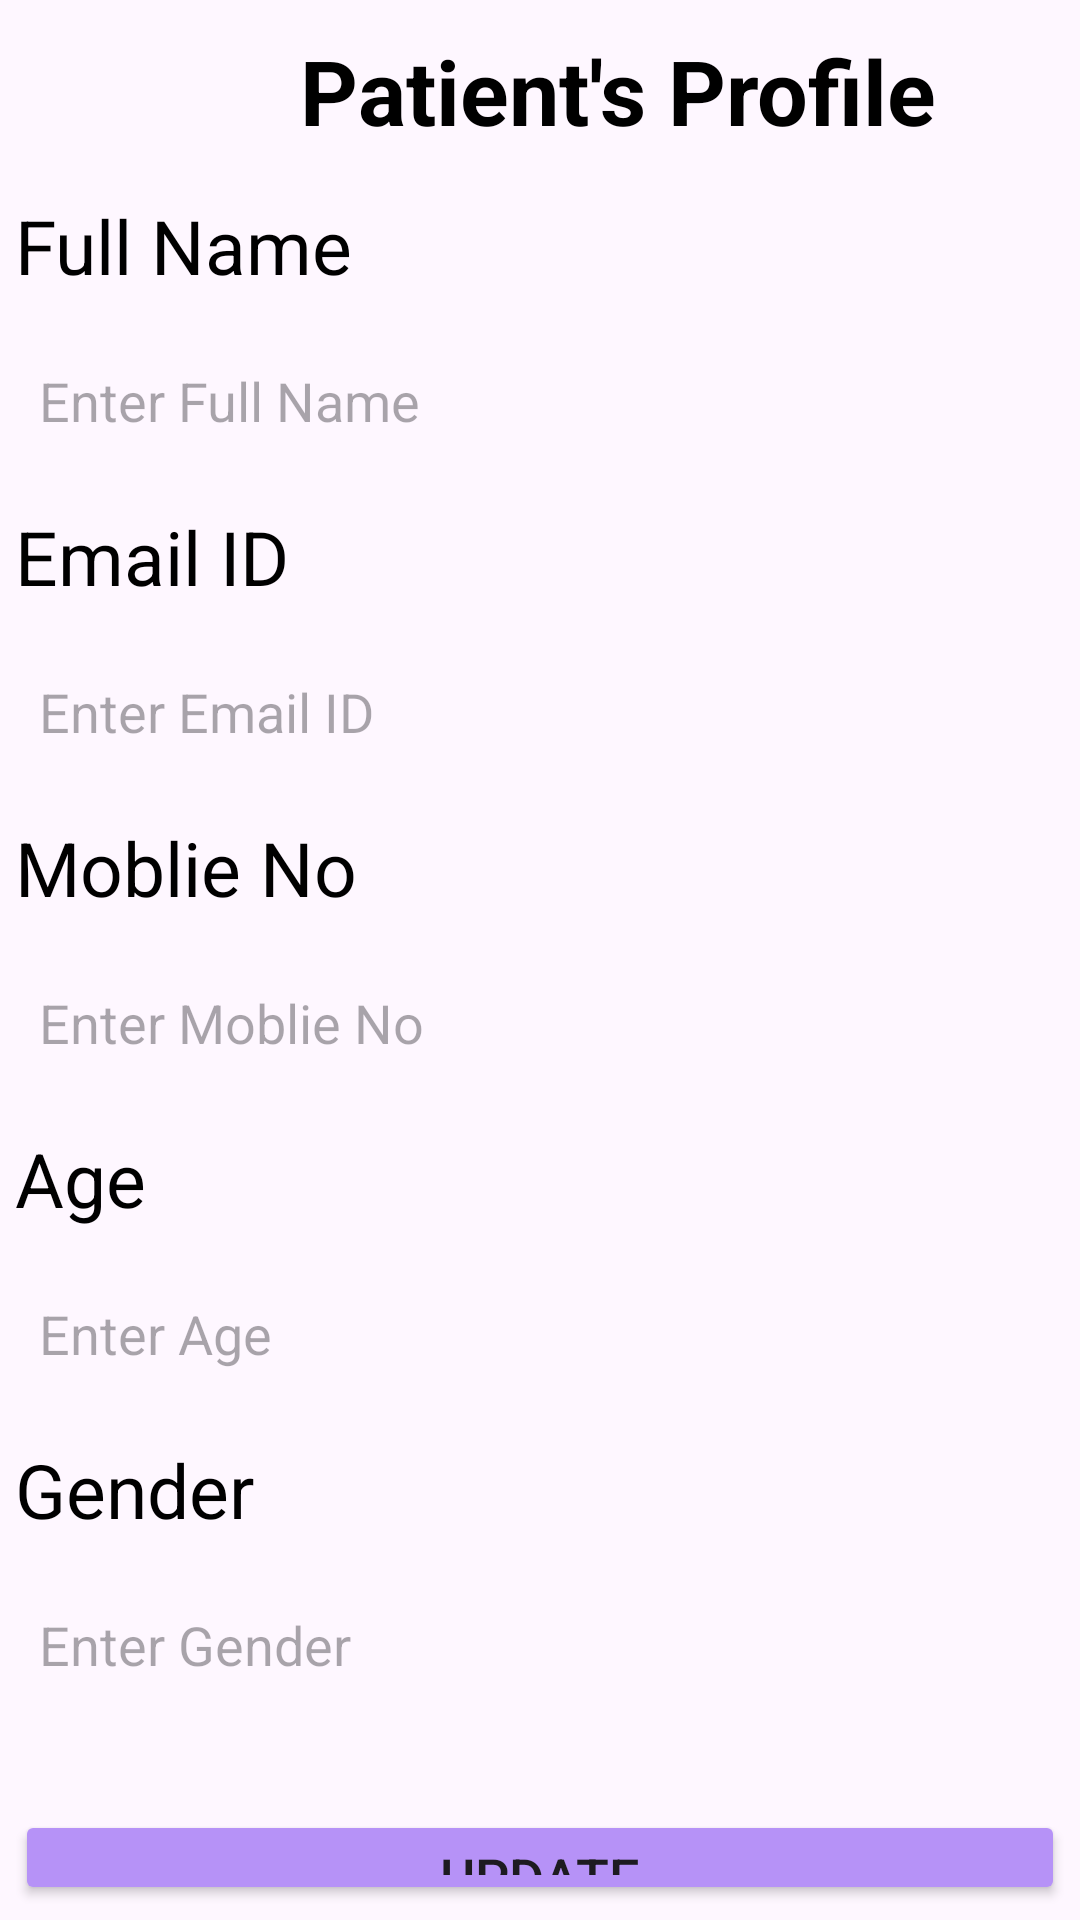

Android layout source for this screen:
<!-- AndroidManifest.xml: application theme Theme.WellCareHospital -->
<!-- res/layout/activity_patient_profile_page.xml -->
<?xml version="1.0" encoding="utf-8"?>
<RelativeLayout
    xmlns:android="http://schemas.android.com/apk/res/android"
    xmlns:tools="http://schemas.android.com/tools"
    android:layout_width="match_parent"
    android:layout_height="match_parent"
    android:padding="5dp"
    android:background="@drawable/back"
    android:orientation="vertical">
    <TextView
        android:layout_width="wrap_content"
        android:layout_height="wrap_content"
        android:text="Patient's Profile"
        android:textColor="@color/black"
        android:textSize="30dp"
        android:layout_marginLeft="90dp"
        android:padding="5dp"
        android:textStyle="bold"
        android:id="@+id/tvpro"/>
    <TextView
        android:layout_width="wrap_content"
        android:layout_height="wrap_content"
        android:text="Full Name"
        android:layout_marginTop="60dp"
        android:textColor="@color/black"
        android:textSize="25dp"
        android:id="@+id/tvfname"/>
    <EditText
        android:layout_width="match_parent"
        android:layout_height="50dp"
        android:id="@+id/etfname"
        android:background="@drawable/custom_edittext"
        android:drawablePadding="8dp"
        android:hint="Enter Full Name"
        android:padding="8dp"
        android:layout_marginTop="10dp"
        android:textColor="@color/black"
        android:layout_below="@+id/tvfname"/>
    <TextView
        android:layout_width="wrap_content"
        android:layout_height="wrap_content"
        android:text="Email ID"
        android:textColor="@color/black"
        android:layout_marginTop="10dp"
        android:textSize="25dp"
        android:layout_below="@+id/etfname"
        android:id="@+id/tvemail"/>
    <EditText
        android:layout_width="match_parent"
        android:layout_height="50dp"
        android:id="@+id/etemail"
        android:background="@drawable/custom_edittext"
        android:drawablePadding="8dp"
        android:hint="Enter Email ID"
        android:padding="8dp"
        android:layout_marginTop="10dp"
        android:textColor="@color/black"
        android:layout_below="@+id/tvemail"/>
    <TextView
        android:layout_width="wrap_content"
        android:layout_height="wrap_content"
        android:text="Moblie No"
        android:textColor="@color/black"
        android:layout_marginTop="10dp"
        android:textSize="25dp"
        android:layout_below="@+id/etemail"
        android:id="@+id/tvmno"/>
    <EditText
        android:layout_width="match_parent"
        android:layout_height="50dp"
        android:id="@+id/etmno"
        android:background="@drawable/custom_edittext"
        android:drawablePadding="8dp"
        android:hint="Enter Moblie No"
        android:padding="8dp"
        android:layout_marginTop="10dp"
        android:textColor="@color/black"
        android:layout_below="@+id/tvmno"/>
    <TextView
        android:layout_width="wrap_content"
        android:layout_height="wrap_content"
        android:text="Age"
        android:textColor="@color/black"
        android:layout_marginTop="10dp"
        android:textSize="25dp"
        android:layout_below="@+id/etmno"
        android:id="@+id/tvage"/>
    <EditText
        android:layout_width="match_parent"
        android:layout_height="50dp"
        android:id="@+id/etage"
        android:background="@drawable/custom_edittext"
        android:drawablePadding="8dp"
        android:hint="Enter Age"
        android:padding="8dp"
        android:layout_marginTop="10dp"
        android:textColor="@color/black"
        android:layout_below="@+id/tvage"/>
    <TextView
        android:layout_width="wrap_content"
        android:layout_height="wrap_content"
        android:text="Gender"
        android:textColor="@color/black"
        android:layout_marginTop="10dp"
        android:textSize="25dp"
        android:layout_below="@+id/etage"
        android:id="@+id/tvgender"/>
    <EditText
        android:layout_width="match_parent"
        android:layout_height="50dp"
        android:id="@+id/etgender"
        android:background="@drawable/custom_edittext"
        android:drawablePadding="8dp"
        android:hint="Enter Gender"
        android:padding="8dp"
        android:layout_marginTop="10dp"
        android:textColor="@color/black"
        android:layout_below="@+id/tvgender"/>
    <Button
        android:layout_width="match_parent"
        android:layout_height="60dp"
        android:id="@+id/signupbutton"
        android:text="Update"
        android:textSize="18dp"
        android:layout_marginTop="30dp"
        android:backgroundTint="@color/purple"
        android:layout_below="@+id/etgender"/>
</RelativeLayout>
<!-- resources referenced by this layout -->
<resources>
  <color name="black">#000000</color>
  <color name="purple">#B692f7</color>
  <style name="Theme.WellCareHospital" parent="Base.Theme.WellCareHospital" />
  <style name="Base.Theme.WellCareHospital" parent="Theme.Material3.DayNight.NoActionBar">
          
          
      </style>
</resources>
